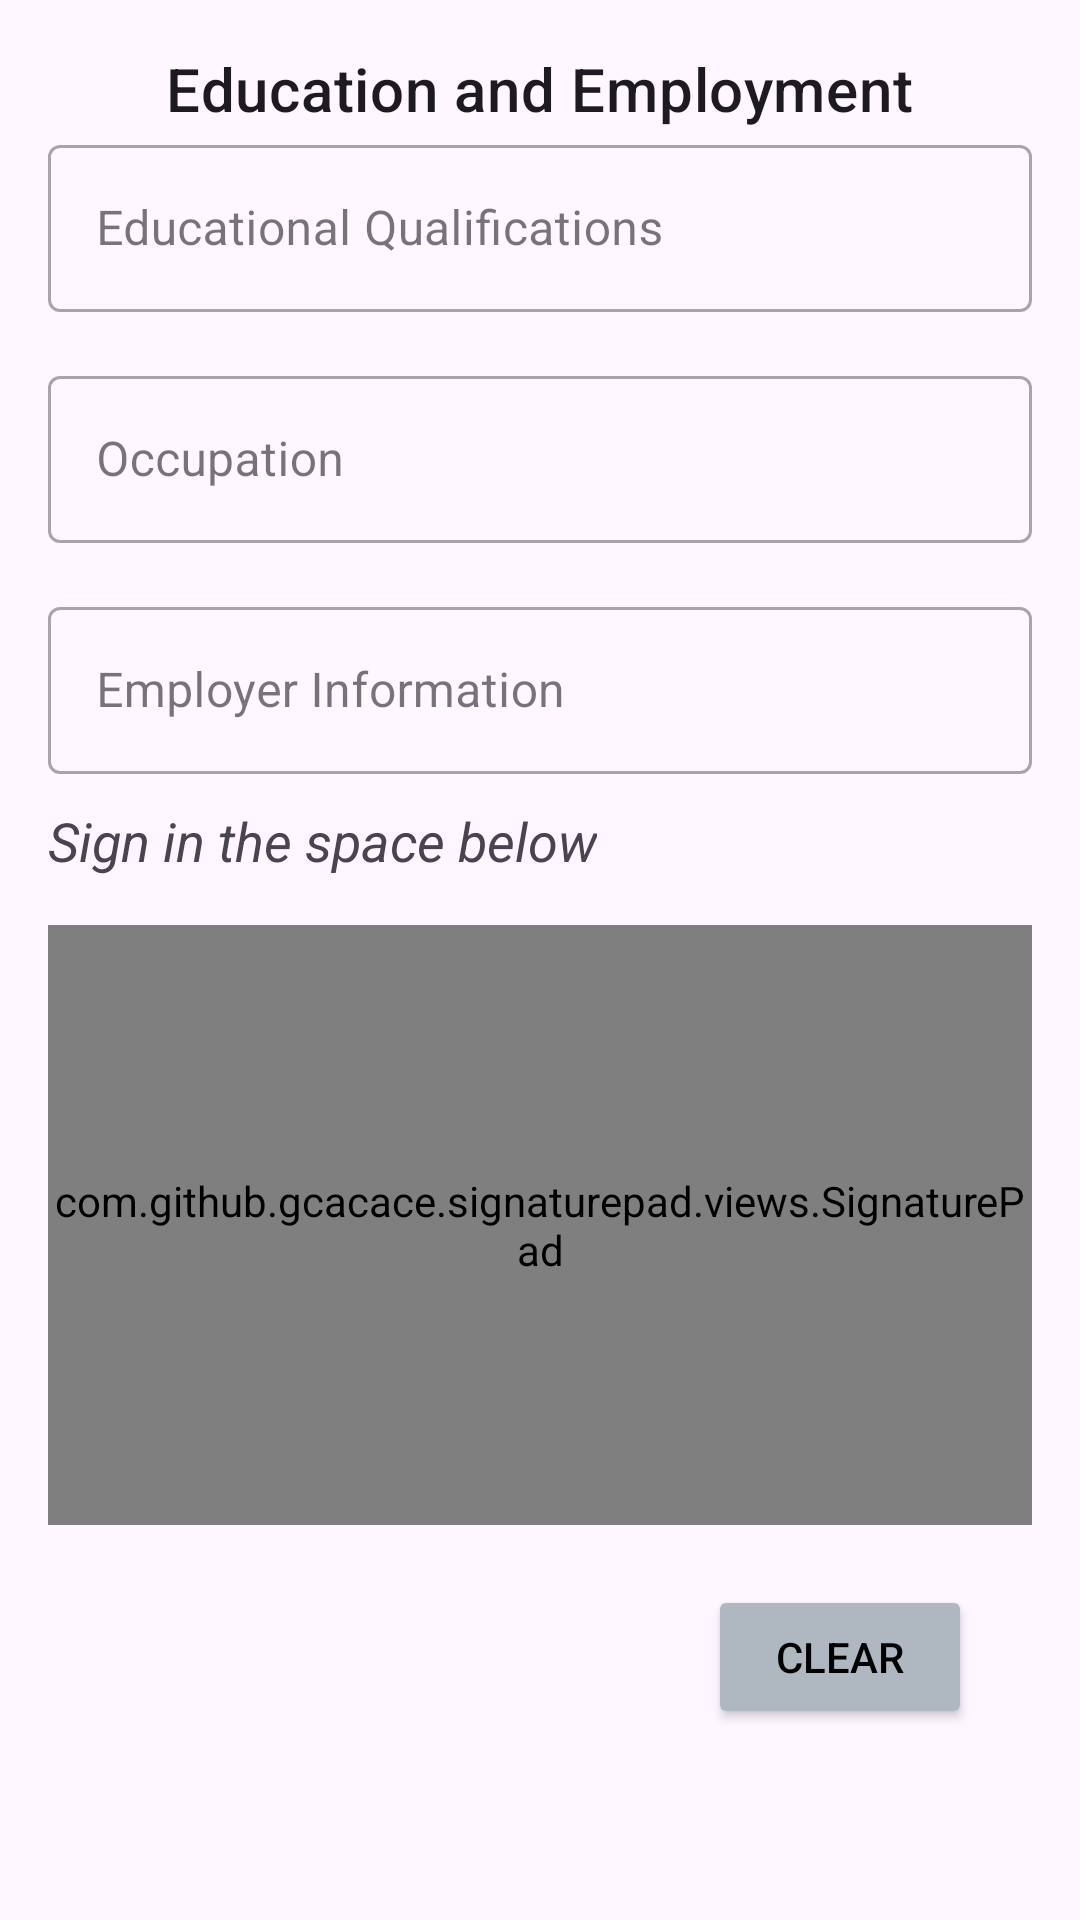

This screen was rendered from an Android layout file. Write that file and the resources it references.
<!-- AndroidManifest.xml: application theme Theme.NIRA -->
<!-- res/layout/activity_education_employment.xml -->
<LinearLayout xmlns:android="http://schemas.android.com/apk/res/android"
    android:layout_width="match_parent"
    android:layout_height="wrap_content"
    xmlns:app="http://schemas.android.com/apk/res-auto"
    android:orientation="vertical"
    android:padding="16dp">

    <TextView
        android:layout_width="wrap_content"
        android:layout_height="wrap_content"
        android:text="Education and Employment"
        style="@style/TextAppearance.MaterialComponents.Headline6"
        android:layout_gravity="center_horizontal"/>

    <com.google.android.material.textfield.TextInputLayout
        android:id="@+id/educationTextInputLayout"
        style="@style/Widget.MaterialComponents.TextInputLayout.OutlinedBox"
        android:layout_width="match_parent"
        android:layout_height="wrap_content">

        <com.google.android.material.textfield.TextInputEditText
            android:id="@+id/editTextEducation"
            android:layout_width="match_parent"
            android:layout_height="wrap_content"
            android:hint="Educational Qualifications"/>

    </com.google.android.material.textfield.TextInputLayout>

    <com.google.android.material.textfield.TextInputLayout
        android:id="@+id/occupationTextInputLayout"
        style="@style/Widget.MaterialComponents.TextInputLayout.OutlinedBox"
        android:layout_width="match_parent"
        android:layout_height="wrap_content"
        android:layout_marginTop="16dp">

        <com.google.android.material.textfield.TextInputEditText
            android:id="@+id/editTextOccupation"
            android:layout_width="match_parent"
            android:layout_height="wrap_content"
            android:hint="Occupation"/>

    </com.google.android.material.textfield.TextInputLayout>

    <com.google.android.material.textfield.TextInputLayout
        android:id="@+id/employerTextInputLayout"
        style="@style/Widget.MaterialComponents.TextInputLayout.OutlinedBox"
        android:layout_width="match_parent"
        android:layout_height="wrap_content"
        android:layout_marginTop="16dp">

        <com.google.android.material.textfield.TextInputEditText
            android:id="@+id/editTextEmployer"
            android:layout_width="match_parent"
            android:layout_height="wrap_content"
            android:hint="Employer Information"/>

    </com.google.android.material.textfield.TextInputLayout>

    <TextView
        android:layout_marginTop="10dp"
        android:layout_width="wrap_content"
        android:layout_height="wrap_content"
        android:text="Sign in the space below"
        android:textSize="18sp"
        android:textStyle="italic"
        />
    


    <FrameLayout
        android:layout_width="match_parent"
        android:layout_height="200dp"
        android:layout_marginTop="16dp"
        android:background="@color/black">

        <com.github.gcacace.signaturepad.views.SignaturePad
            android:id="@+id/signaturePad"
            android:layout_width="match_parent"
            android:layout_height="match_parent"
            android:background="#afb8c1"
            app:penColor="@android:color/white"/>
    </FrameLayout>


    <RelativeLayout
        android:layout_width="wrap_content"
        android:layout_height="wrap_content"
        android:layout_margin="20dp"
        >


        <Button
            android:id="@+id/signaturePadClear"
            android:layout_width="wrap_content"
            android:layout_height="wrap_content"
            android:text="Clear"
            android:textColor="@color/black"
            android:layout_alignParentEnd="true"
            android:backgroundTint="#afb8c1"
            />

    </RelativeLayout>

    <Button
        android:id="@+id/btnSave"
        android:layout_marginTop="20dp"
        android:layout_width="wrap_content"
        android:layout_height="wrap_content"
        android:text="Save"
        />

</LinearLayout>
<!-- resources referenced by this layout -->
<resources>
  <style name="Theme.NIRA" parent="Base.Theme.NIRA" />
  <style name="Base.Theme.NIRA" parent="Theme.Material3.DayNight.NoActionBar">
          
          
      </style>
  <!-- not gathered from this repository: default colours our renderer supplied (Android Studio template values) -->
  <color name="black">#FF000000</color>
</resources>
